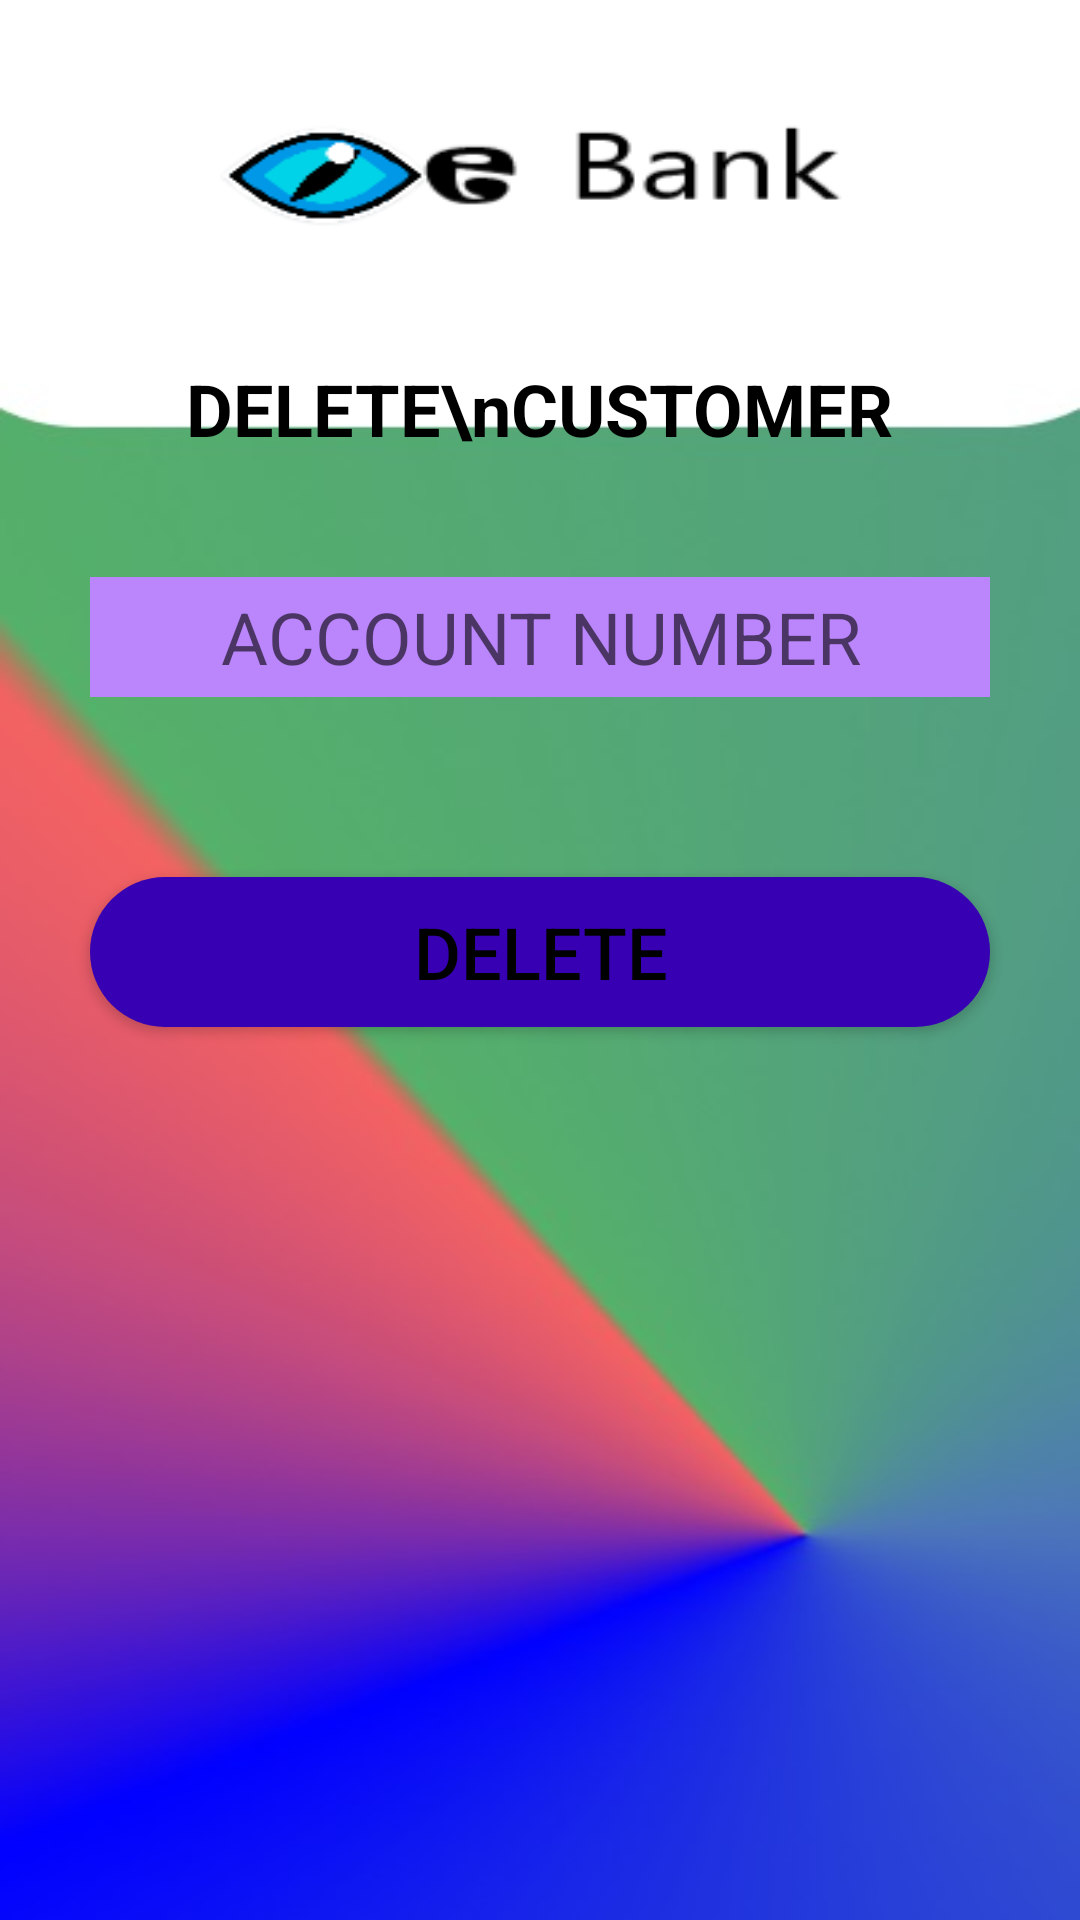

The Android layout XML behind this screen, and the referenced resources:
<!-- AndroidManifest.xml: application theme Theme.OnlinrBanking -->
<!-- res/layout/activity_delete_customer.xml -->
<?xml version="1.0" encoding="utf-8"?>
<RelativeLayout xmlns:android="http://schemas.android.com/apk/res/android"
    xmlns:app="http://schemas.android.com/apk/res-auto"
    xmlns:tools="http://schemas.android.com/tools"
    android:layout_width="match_parent"
    android:layout_height="match_parent"
    android:background="@drawable/background"
    tools:context=".delete_customer_activity">

    <ImageView
        android:id="@+id/ebankImage"
        android:layout_width="228dp"
        android:layout_height="70dp"
        android:layout_centerHorizontal="true"
        android:layout_margin="20dp"
        android:background="@drawable/ebank">
    </ImageView>

    <TextView
        android:id="@+id/delete_customer_text"
        android:layout_width="wrap_content"
        android:layout_height="wrap_content"
        android:text="DELETE\nCUSTOMER"
        android:textAlignment="center"
        android:fontFamily="sans-serif"
        android:textStyle="bold"
        android:textSize="24dp"
        android:textColor="@color/black"
        android:layout_margin="10dp"
        android:layout_below="@+id/ebankImage"
        android:layout_centerHorizontal="true">
    </TextView>

    <EditText
        android:id="@+id/delete_customer_account"
        android:layout_width="match_parent"
        android:layout_height="40dp"
        android:hint="ACCOUNT NUMBER"
        android:textAlignment="center"
        android:textColor="@color/black"
        android:textSize="24dp"
        android:layout_margin="30dp"
        android:background="@color/purple_200"
        android:inputType="text"
        android:layout_below="@id/delete_customer_text">
    </EditText>

    <Button
        android:id="@+id/customer_delete_btn"
        android:layout_width="300dp"
        android:layout_height="50dp"
        android:layout_below="@+id/delete_customer_account"
        android:layout_centerHorizontal="true"
        android:layout_marginStart="30dp"
        android:layout_marginTop="30dp"
        android:layout_marginEnd="30dp"
        android:layout_marginBottom="30dp"
        android:background="@drawable/btn_bg"
        android:text="DELETE"
        android:textColor="@color/black"
        android:textSize="24dp"></Button>

</RelativeLayout>
<!-- resources referenced by this layout -->
<resources>
  <!-- drawable background: jpg bitmap (drawable, 16605 bytes) -->
  <!-- drawable btn_bg (drawable) -->
  <?xml version="1.0" encoding="utf-8"?>
  <selector xmlns:android="http://schemas.android.com/apk/res/android">
  <item>
      <shape>
          <solid android:color="@color/purple_700"></solid>
          <corners android:radius="45dp"></corners>
      </shape>
  </item>
  </selector>
  <!-- drawable ebank: png bitmap (drawable, 5266 bytes) -->
  <style name="Theme.OnlinrBanking" parent="Theme.MaterialComponents.DayNight.NoActionBar">
          
          <item name="colorPrimary">@color/purple_200</item>
          <item name="colorPrimaryVariant">@color/purple_200</item>
          <item name="colorOnPrimary">@color/white</item>
          
          <item name="colorSecondary">@color/teal_200</item>
          <item name="colorSecondaryVariant">@color/teal_700</item>
          <item name="colorOnSecondary">@color/purple_200</item>
          
          <item name="android:statusBarColor" tools:targetApi="l">?attr/colorPrimaryVariant</item>
          
      </style>
  <!-- not gathered from this repository: default colours our renderer supplied (Android Studio template values) -->
  <color name="purple_200">#FFBB86FC</color>
  <color name="purple_700">#FF3700B3</color>
  <color name="teal_200">#FF03DAC5</color>
  <color name="teal_700">#FF018786</color>
  <color name="black">#FF000000</color>
  <color name="white">#FFFFFFFF</color>
</resources>
